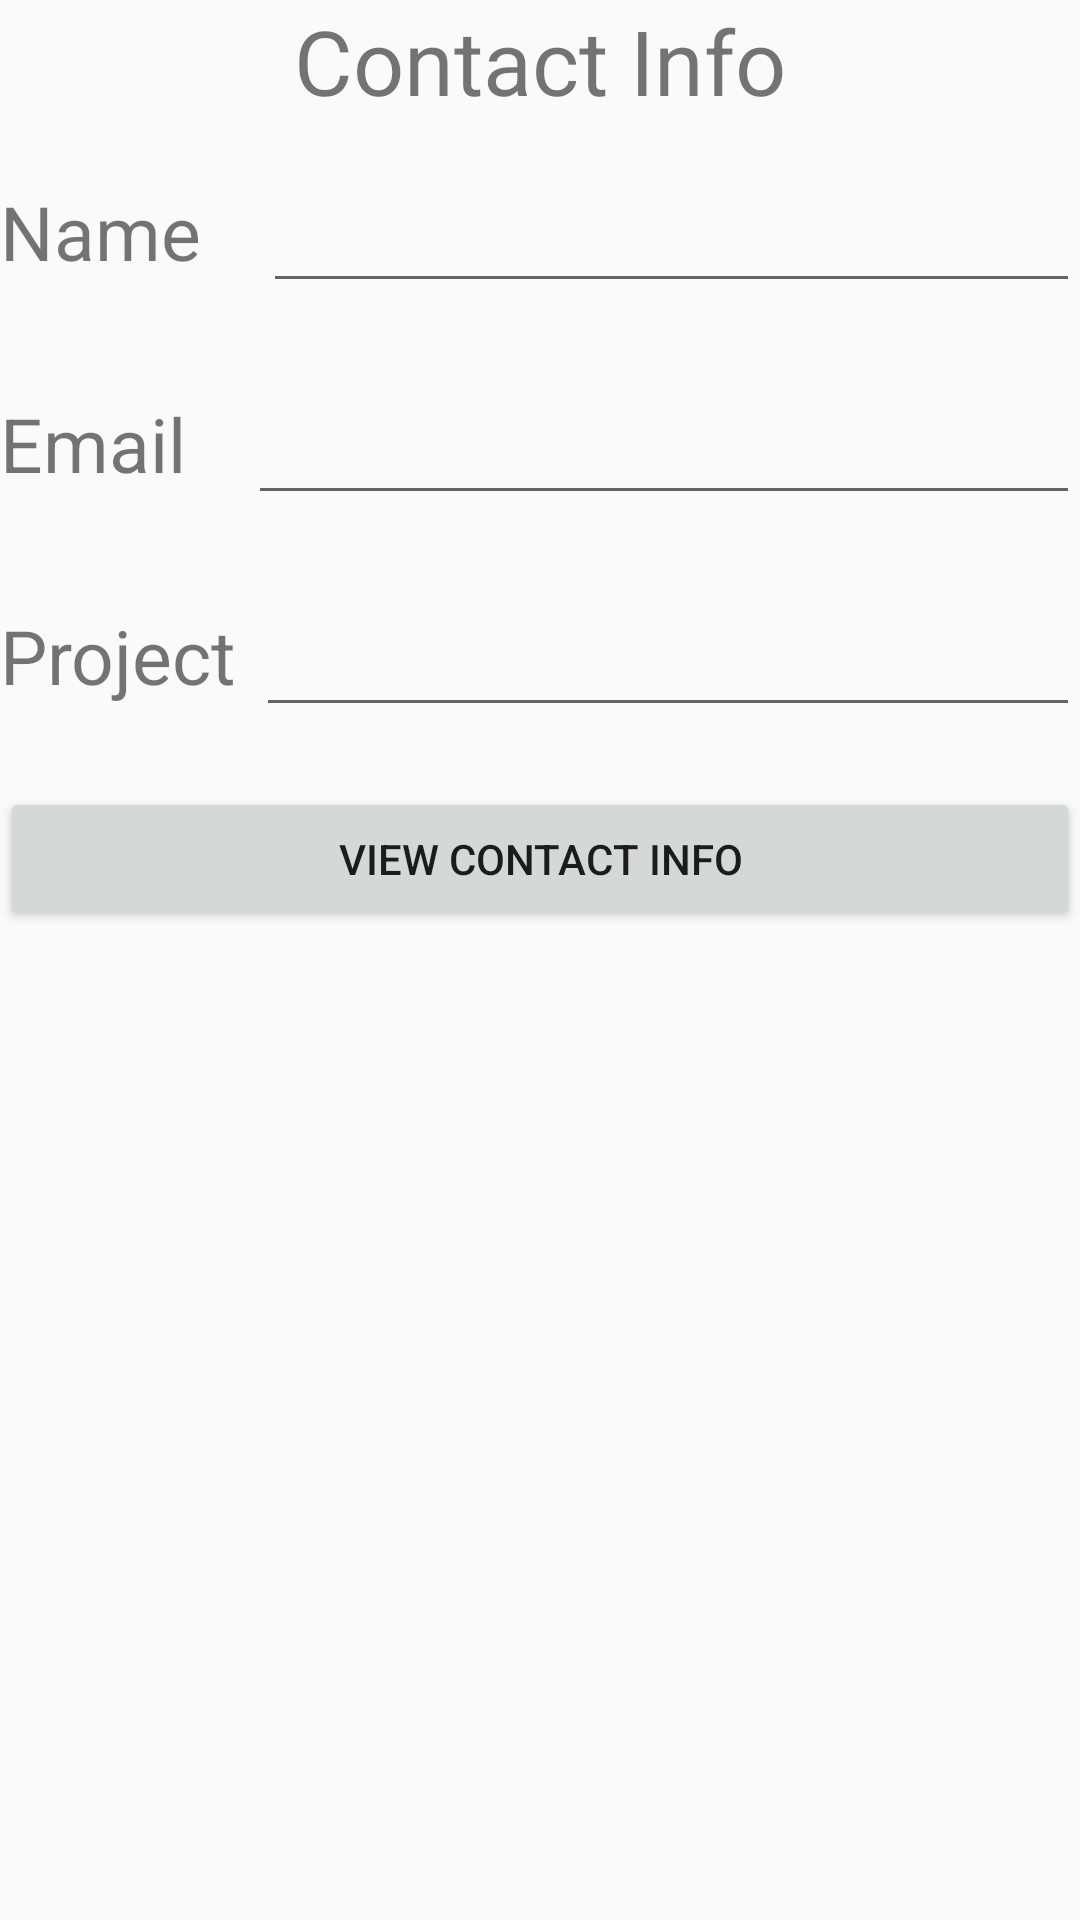

Write the Android layout XML for this screen, with the resource values it uses.
<!-- AndroidManifest.xml: application theme Theme.NguyenPhiLong_18521043 -->
<!-- res/layout/activity_contact_info.xml -->
<?xml version="1.0" encoding="utf-8"?>
<LinearLayout xmlns:android="http://schemas.android.com/apk/res/android"
    xmlns:app="http://schemas.android.com/apk/res-auto"
    xmlns:tools="http://schemas.android.com/tools"
    android:layout_width="match_parent"
    android:layout_height="match_parent"
    android:orientation="vertical"
    tools:context=".ContactInfoActivity">

    <TextView
        android:layout_width="wrap_content"
        android:layout_height="wrap_content"
        android:layout_gravity="center"
        android:text="@string/contact_info"
        android:textSize="30sp" />

    <LinearLayout
        android:layout_width="match_parent"
        android:layout_height="wrap_content"
        android:orientation="vertical">

        <LinearLayout
            android:id="@+id/nameTextBoxGroup"
            android:layout_width="match_parent"
            android:layout_height="wrap_content"
            android:layout_marginVertical="10dp"
            android:orientation="horizontal">

            <TextView
                android:layout_width="wrap_content"
                android:layout_height="wrap_content"
                android:text="@string/name"
                android:textSize="25sp" />

            <EditText
                android:id="@+id/nameEditText"
                android:layout_width="0dp"
                android:layout_height="wrap_content"
                android:textSize="25sp"
                android:layout_marginLeft="10pt"
                android:layout_weight="1"
                android:autofillHints=""
                android:inputType="text"
                tools:ignore="LabelFor" />
        </LinearLayout>

        <LinearLayout
            android:id="@+id/emailTextBoxGroup"
            android:layout_width="match_parent"
            android:layout_height="wrap_content"
            android:layout_marginVertical="10dp"
            android:orientation="horizontal">

            <TextView
                android:layout_width="wrap_content"
                android:layout_height="wrap_content"
                android:text="@string/email"
                android:textSize="25sp" />

            <EditText
                android:id="@+id/emailEditText"
                android:layout_width="0dp"
                android:layout_height="wrap_content"
                android:layout_weight="1"
                android:textSize="25sp"
                android:layout_marginLeft="10pt"
                android:autofillHints=""
                android:inputType="textEmailAddress"
                tools:ignore="LabelFor"/>
        </LinearLayout>

        <LinearLayout
            android:id="@+id/projectTextBoxGroup"
            android:layout_width="match_parent"
            android:layout_height="wrap_content"
            android:layout_marginVertical="10dp"
            android:orientation="horizontal">

            <TextView
                android:layout_width="wrap_content"
                android:layout_height="wrap_content"
                android:text="@string/project"
                android:textSize="25sp" />

            <EditText
                android:id="@+id/projectEditText"
                android:layout_width="0dp"
                android:layout_height="wrap_content"
                android:layout_weight="1"
                android:textSize="25sp"
                android:layout_marginLeft="3pt"
                android:autofillHints=""
                android:inputType="text"
                tools:ignore="LabelFor"/>
        </LinearLayout>
    </LinearLayout>
    <Button
        android:id="@+id/viewContactBtn"
        android:layout_width="match_parent"
        android:layout_height="wrap_content"
        android:layout_marginVertical="10dp"
        android:text="View Contact Info"
        tools:ignore="HardcodedText" />
</LinearLayout>
<!-- resources referenced by this layout -->
<resources>
  <string name="contact_info">Contact Info</string>
  <string name="email">Email</string>
  <string name="name">Name</string>
  <string name="project">Project</string>
  <style name="Theme.NguyenPhiLong_18521043" parent="Theme.AppCompat.DayNight.DarkActionBar">
          
          <item name="colorPrimary">@color/purple_500</item>
          <item name="colorPrimaryVariant">@color/purple_700</item>
          <item name="colorOnPrimary">@color/white</item>
          
          <item name="colorSecondary">@color/teal_200</item>
          <item name="colorSecondaryVariant">@color/teal_700</item>
          <item name="colorOnSecondary">@color/black</item>
          
          <item name="android:statusBarColor" tools:targetApi="l">?attr/colorPrimaryVariant</item>
          
      </style>
  <color name="purple_500">#FF6200EE</color>
  <color name="purple_700">#FF3700B3</color>
  <color name="white">#FFFFFFFF</color>
  <color name="teal_200">#FF03DAC5</color>
  <color name="teal_700">#FF018786</color>
  <color name="black">#FF000000</color>
</resources>
